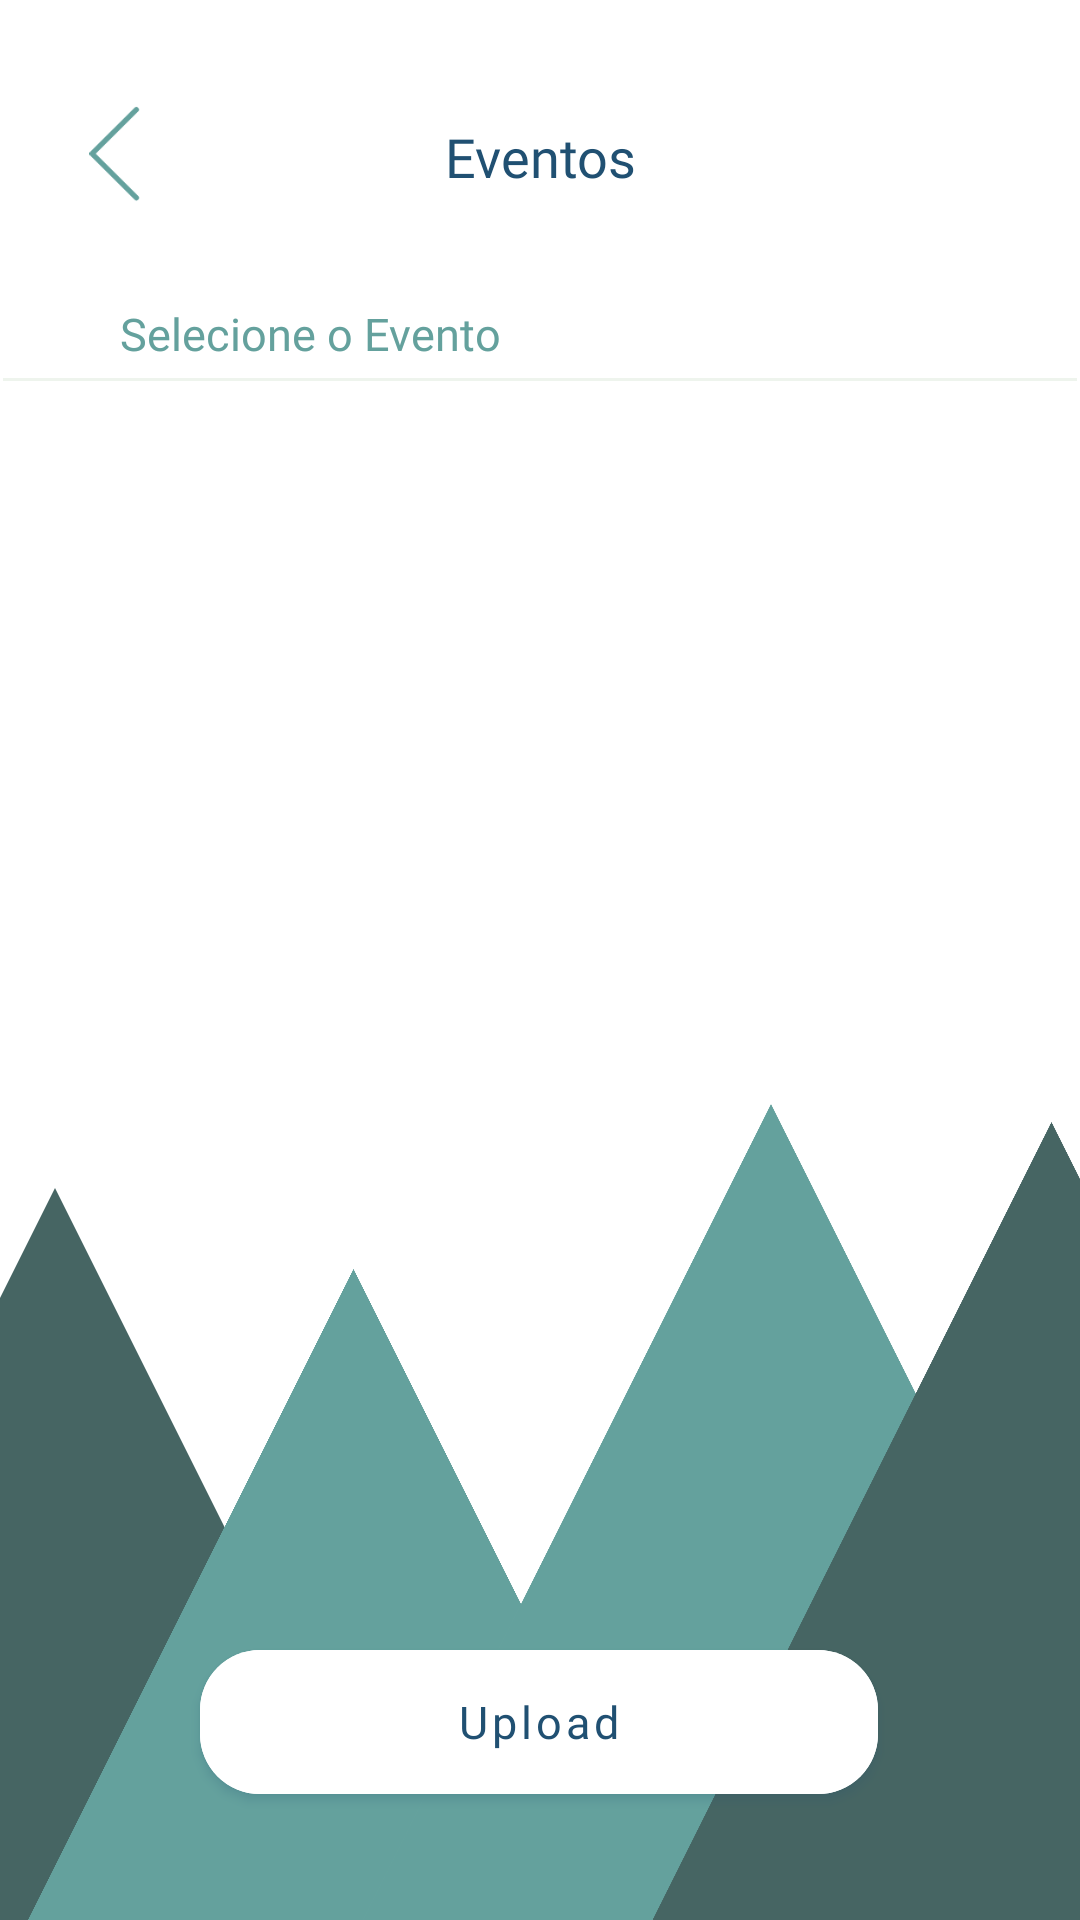

Here is an Android app screen rendered from its layout file. Give the layout XML and the strings, colors and styles it references.
<!-- AndroidManifest.xml: application theme Theme.Grupo2 -->
<!-- res/layout/fragment_eventos.xml -->
<?xml version="1.0" encoding="utf-8"?>
<androidx.constraintlayout.widget.ConstraintLayout xmlns:android="http://schemas.android.com/apk/res/android"
    xmlns:app="http://schemas.android.com/apk/res-auto"
    xmlns:tools="http://schemas.android.com/tools"
    android:id="@+id/frameLayout"
    android:layout_width="match_parent"
    android:layout_height="match_parent"
    android:background="@color/white"
    tools:context=".menu.MainActivity">


    <com.google.android.material.button.MaterialButton
        android:id="@+id/btUpload"
        android:layout_width="226dp"
        android:layout_height="60dp"
        android:layout_alignParentStart="true"
        android:layout_alignParentEnd="true"
        android:layout_alignParentBottom="true"
        android:layout_centerHorizontal="true"
        android:backgroundTint="@color/white"
        android:elevation="35dp"
        android:fontFamily="@font/poppins_normal"
        android:outlineAmbientShadowColor="@color/azul_marinho"
        android:outlineSpotShadowColor="@color/azul_marinho"
        android:text="Upload"
        android:textAllCaps="false"
        android:textColor="@color/azul_marinho"
        android:textSize="15sp"
        app:cornerRadius="20dp"
        app:layout_constraintBottom_toBottomOf="parent"
        app:layout_constraintEnd_toEndOf="parent"
        app:layout_constraintHorizontal_bias="0.497"
        app:layout_constraintStart_toStartOf="parent"
        app:layout_constraintTop_toTopOf="parent"
        app:layout_constraintVertical_bias="0.938" />

    <TextView
        android:id="@+id/textView"
        android:layout_width="match_parent"
        android:layout_height="wrap_content"
        android:layout_alignParentStart="true"
        android:layout_alignParentTop="true"
        android:layout_alignParentEnd="true"
        android:fontFamily="@font/poppins_normal"
        android:gravity="center_horizontal"
        android:padding="5dp"
        android:text="Eventos"
        android:textColor="@color/azul_marinho"
        android:textSize="18sp"
        app:layout_constraintBottom_toBottomOf="parent"
        app:layout_constraintEnd_toEndOf="parent"
        app:layout_constraintHorizontal_bias="0.0"
        app:layout_constraintStart_toStartOf="parent"
        app:layout_constraintTop_toTopOf="parent"
        app:layout_constraintVertical_bias="0.058" />

    <ImageView
        android:id="@+id/montanhaescura5"
        android:layout_width="477dp"
        android:layout_height="217dp"
        android:layout_alignParentStart="true"
        android:layout_alignParentTop="true"
        android:layout_alignParentEnd="true"
        android:layout_alignParentBottom="true"
        android:layout_centerHorizontal="true"
        android:layout_marginEnd="4dp"
        android:elevation="-9dp"
        android:src="@drawable/montanhagg"
        app:layout_constraintBottom_toBottomOf="parent"
        app:layout_constraintEnd_toEndOf="parent"
        app:layout_constraintTop_toTopOf="parent"
        app:layout_constraintVertical_bias="1.0"
        app:tint="@color/verde" />

    <ImageView
        android:id="@+id/montanhaescura6"
        android:layout_width="482dp"
        android:layout_height="272dp"
        android:layout_alignParentStart="true"
        android:layout_alignParentTop="true"
        android:layout_alignParentEnd="true"
        android:layout_alignParentBottom="true"
        android:layout_centerHorizontal="true"
        android:layout_marginStart="16dp"
        android:elevation="-9dp"
        android:src="@drawable/montanhagg"
        app:layout_constraintBottom_toBottomOf="parent"
        app:layout_constraintStart_toStartOf="parent"
        app:layout_constraintTop_toTopOf="parent"
        app:layout_constraintVertical_bias="1.0"
        app:tint="@color/verde" />

    <ImageView
        android:id="@+id/montanhaescura4"
        android:layout_width="477dp"
        android:layout_height="266dp"
        android:layout_alignParentStart="true"
        android:layout_alignParentTop="true"
        android:layout_alignParentEnd="true"
        android:layout_alignParentBottom="true"
        android:layout_centerHorizontal="true"
        android:layout_marginStart="112dp"
        android:elevation="-9dp"
        android:src="@drawable/montanhagg"
        app:layout_constraintBottom_toBottomOf="parent"
        app:layout_constraintStart_toStartOf="parent"
        app:layout_constraintTop_toTopOf="parent"
        app:layout_constraintVertical_bias="1.0"
        app:tint="#466563" />

    <ImageView
        android:id="@+id/montanhaescura3"
        android:layout_width="476dp"
        android:layout_height="244dp"
        android:layout_alignParentStart="true"
        android:layout_alignParentTop="true"
        android:layout_alignParentEnd="true"
        android:layout_alignParentBottom="true"
        android:layout_centerHorizontal="true"
        android:layout_marginEnd="104dp"
        android:elevation="-12dp"
        android:src="@drawable/montanhagg"
        app:layout_constraintBottom_toBottomOf="parent"
        app:layout_constraintEnd_toEndOf="parent"
        app:layout_constraintTop_toTopOf="parent"
        app:layout_constraintVertical_bias="1.0"
        app:tint="#466563" />

    <ImageView
        android:id="@+id/voltarMenu1"
        android:layout_width="32dp"
        android:layout_height="32dp"
        android:layout_alignParentStart="true"
        android:layout_alignParentTop="true"
        android:backgroundTint="@color/azul_marinho"
        android:elevation="20dp"
        android:src="@drawable/voltar"
        app:layout_constraintBottom_toBottomOf="parent"
        app:layout_constraintEnd_toEndOf="parent"
        app:layout_constraintHorizontal_bias="0.068"
        app:layout_constraintStart_toStartOf="parent"
        app:layout_constraintTop_toTopOf="parent"
        app:layout_constraintVertical_bias="0.058" />

    <androidx.recyclerview.widget.RecyclerView
        android:id="@+id/eventosRecicla"
        android:layout_width="393dp"
        android:layout_height="312dp"
        app:layout_constraintBottom_toBottomOf="parent"
        app:layout_constraintEnd_toEndOf="parent"
        app:layout_constraintStart_toStartOf="parent"
        app:layout_constraintTop_toTopOf="parent"
        app:layout_constraintVertical_bias="0.361"
        tools:listitem="@layout/row_eventos" />

    <ImageView
        android:id="@+id/imageView"
        android:layout_width="358dp"
        android:layout_height="35dp"
        android:src="@drawable/linha"
        app:layout_constraintBottom_toBottomOf="parent"
        app:layout_constraintEnd_toEndOf="parent"
        app:layout_constraintHorizontal_bias="0.49"
        app:layout_constraintStart_toStartOf="parent"
        app:layout_constraintTop_toTopOf="parent"
        app:layout_constraintVertical_bias="0.18">

    </ImageView>

    <ProgressBar
        android:id="@+id/progressBar"
        style="?android:attr/progressBarStyle"
        android:layout_width="wrap_content"
        android:layout_height="wrap_content"
        android:elevation="10dp"
        app:layout_constraintBottom_toBottomOf="parent"
        app:layout_constraintEnd_toEndOf="parent"
        app:layout_constraintHorizontal_bias="0.498"
        app:layout_constraintStart_toStartOf="parent"
        app:layout_constraintTop_toTopOf="parent"
        app:layout_constraintVertical_bias="0.355" />

    <TextView
        android:id="@+id/textView3"
        android:layout_width="wrap_content"
        android:layout_height="wrap_content"
        android:fontFamily="@font/poppins_normal"
        android:paddingLeft="40dp"
        android:text="Selecione o Evento"
        android:textColor="@color/verde"
        android:textSize="15sp"
        app:layout_constraintBottom_toBottomOf="parent"
        app:layout_constraintEnd_toEndOf="parent"
        app:layout_constraintHorizontal_bias="0.0"
        app:layout_constraintStart_toStartOf="parent"
        app:layout_constraintTop_toTopOf="parent"
        app:layout_constraintVertical_bias="0.163" />

</androidx.constraintlayout.widget.ConstraintLayout>
<!-- res/layout/row_eventos.xml (included above) -->
<?xml version="1.0" encoding="utf-8"?>
<androidx.constraintlayout.widget.ConstraintLayout xmlns:android="http://schemas.android.com/apk/res/android"
    xmlns:app="http://schemas.android.com/apk/res-auto"
    xmlns:tools="http://schemas.android.com/tools"
    android:layout_width="match_parent"
    android:layout_height="280dp"
    android:background="@color/white">

    <com.google.android.material.button.MaterialButton
        android:id="@+id/rowEventoDown"
        android:layout_width="132dp"
        android:layout_height="45dp"
        android:layout_alignParentStart="true"
        android:layout_alignParentEnd="true"
        android:layout_alignParentBottom="true"
        android:layout_centerHorizontal="true"
        android:backgroundTint="@color/verde"
        android:elevation="12dp"
        android:fontFamily="@font/poppins_normal"
        android:outlineAmbientShadowColor="@color/azul_marinho"
        android:outlineSpotShadowColor="@color/verde"
        android:shadowColor="@color/black"
        android:text="Selecionar"
        android:textAllCaps="false"
        android:textColor="@color/white"
        android:textSize="13sp"
        app:cornerRadius="25dp"
        app:layout_constraintBottom_toBottomOf="parent"
        app:layout_constraintEnd_toEndOf="parent"
        app:layout_constraintHorizontal_bias="0.498"
        app:layout_constraintStart_toStartOf="parent"
        app:layout_constraintTop_toTopOf="parent"
        app:layout_constraintVertical_bias="0.808" />

    <com.google.android.material.imageview.ShapeableImageView
        android:id="@+id/imagemMontanha"
        android:layout_width="360dp"
        android:layout_height="180dp"
        android:scaleType="fitCenter"
        app:layout_constraintBottom_toBottomOf="parent"
        app:layout_constraintEnd_toEndOf="parent"
        app:layout_constraintHorizontal_bias="0.478"
        app:layout_constraintStart_toStartOf="parent"
        app:layout_constraintTop_toTopOf="parent"
        app:layout_constraintVertical_bias="0.0"
        app:shapeAppearanceOverlay="@style/cornerSize">

    </com.google.android.material.imageview.ShapeableImageView>

    <com.google.android.material.imageview.ShapeableImageView
        android:id="@+id/bonito"
        android:layout_width="360dp"
        android:alpha="0.4"
        android:layout_height="180dp"
        android:background="@drawable/preto"
        android:scaleType="fitCenter"
        app:layout_constraintBottom_toBottomOf="parent"
        app:layout_constraintEnd_toEndOf="parent"
        app:layout_constraintHorizontal_bias="0.478"
        app:layout_constraintStart_toStartOf="parent"
        app:layout_constraintTop_toTopOf="parent"
        app:layout_constraintVertical_bias="0.0"
        app:shapeAppearanceOverlay="@style/cornerSize">

    </com.google.android.material.imageview.ShapeableImageView>

    <TextView
        android:id="@+id/nomeEvento"
        android:layout_width="match_parent"
        android:layout_height="32dp"
        android:fontFamily="@font/poppins_black"
        android:text="Evereste"
        android:textAlignment="center"
        android:textColor="#FFFFFF"
        android:textSize="13dp"
        app:layout_constraintBottom_toBottomOf="parent"
        app:layout_constraintEnd_toEndOf="parent"
        app:layout_constraintHorizontal_bias="0.0"
        app:layout_constraintStart_toStartOf="parent"
        app:layout_constraintTop_toTopOf="parent"
        app:layout_constraintVertical_bias="0.54" />

</androidx.constraintlayout.widget.ConstraintLayout>
<!-- resources referenced by this layout -->
<resources>
  <color name="azul_marinho">#205072</color>
  <color name="black">#FF000000</color>
  <color name="verde">#64A19D</color>
  <color name="white">#FFFFFFFF</color>
  <!-- drawable linha: png bitmap (drawable, 174 bytes) -->
  <!-- drawable montanhagg (drawable) -->
  <vector xmlns:android="http://schemas.android.com/apk/res/android"
      android:width="40dp"
      android:height="40dp"
      android:tint="@color/verde"
      android:viewportHeight="100"
      android:viewportWidth="100">
      <group android:name="triableGroup">
          <path
              android:name="triangle"
              android:fillColor="@color/white"
              android:pathData="M 50 0 L 0 100 L 400 700 Z" />
        
      </group>
  </vector>
  <!-- drawable preto: png bitmap (drawable, 27589 bytes) -->
  <!-- drawable voltar: png bitmap (drawable, 1365 bytes) -->
  <style name="Theme.Grupo2" parent="Theme.MaterialComponents.DayNight.DarkActionBar">
          
          <item name="colorPrimary">@color/purple_500</item>
          <item name="colorPrimaryVariant">@color/purple_700</item>
          <item name="colorOnPrimary">@color/white</item>
          
          <item name="colorSecondary">@color/teal_200</item>
          <item name="colorSecondaryVariant">@color/teal_700</item>
          <item name="colorOnSecondary">@color/black</item>
          
          <item name="android:statusBarColor" tools:targetApi="l">?attr/colorPrimaryVariant</item>
          
      </style>
  <color name="purple_500">#FF6200EE</color>
  <color name="purple_700">#FF3700B3</color>
  <color name="teal_200">#FF03DAC5</color>
  <color name="teal_700">#FF018786</color>
</resources>
